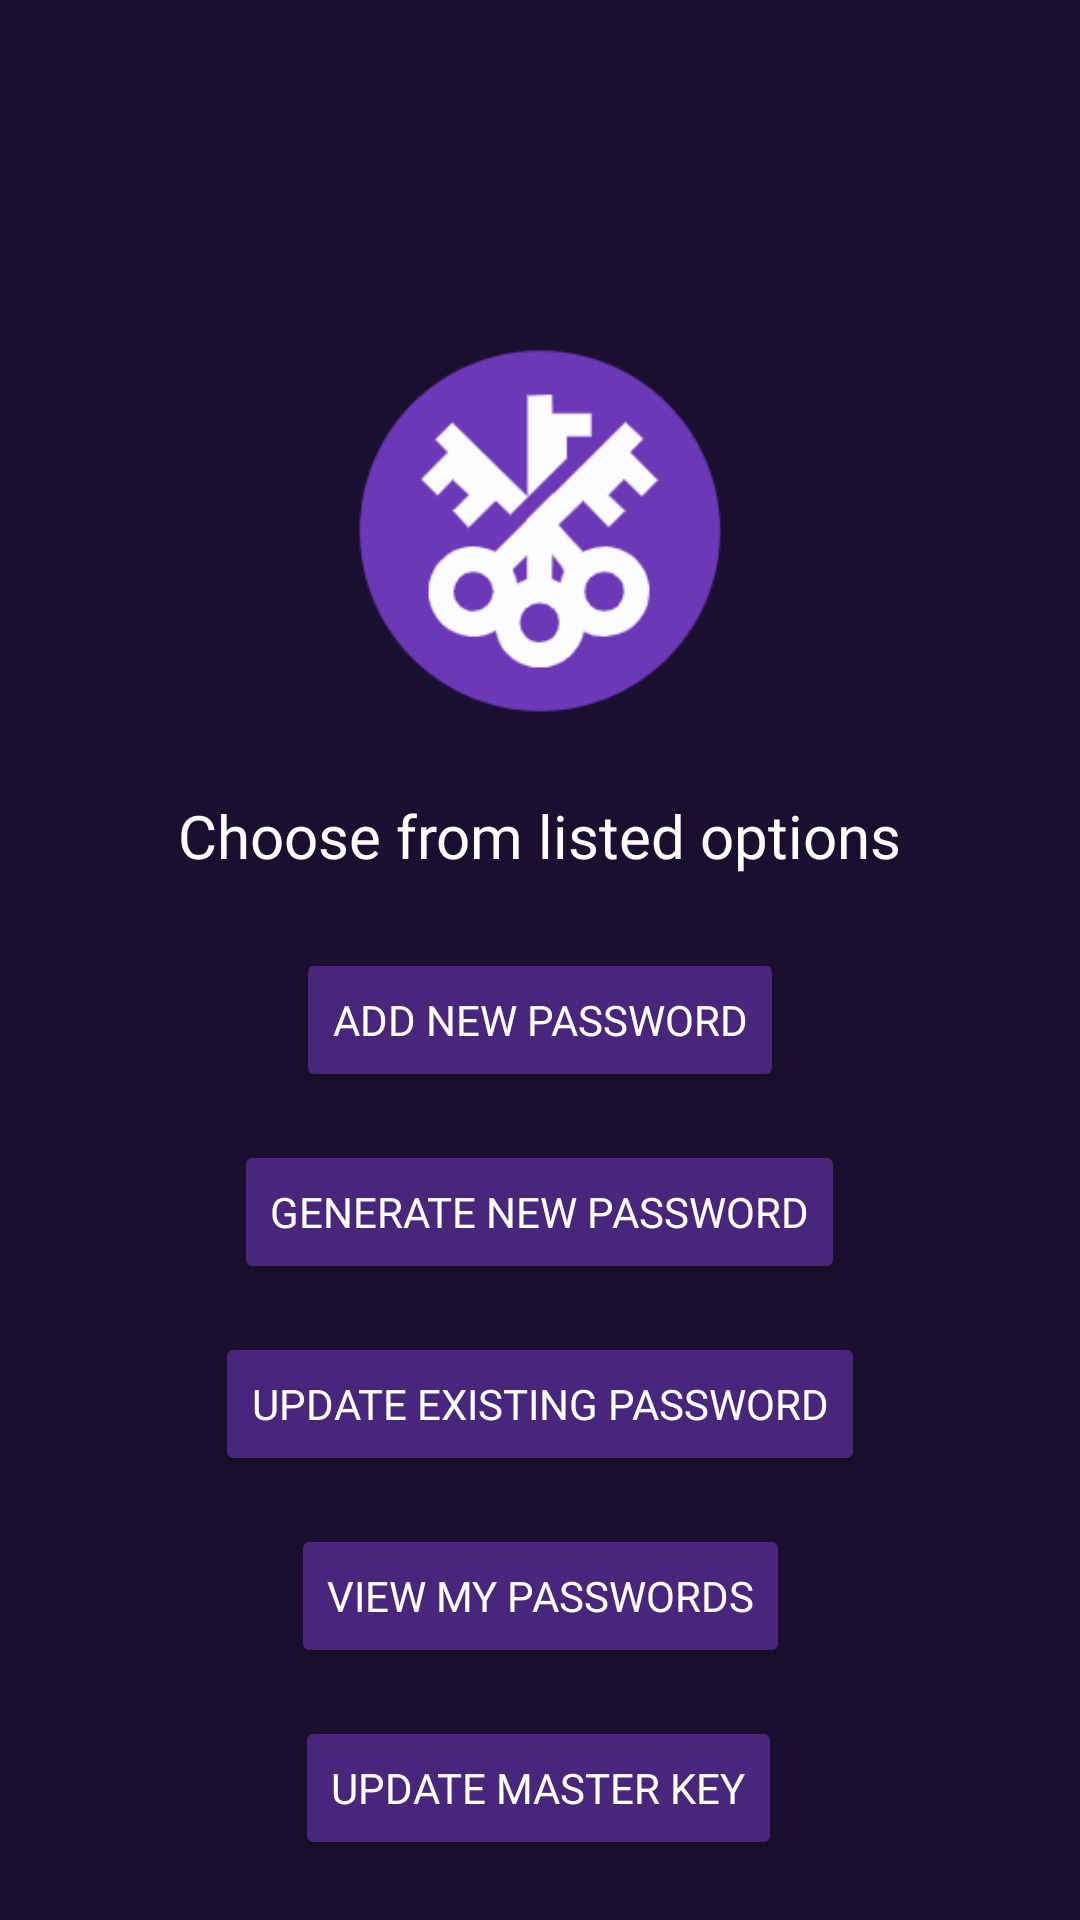

The Android layout XML behind this screen, and the referenced resources:
<!-- AndroidManifest.xml: application theme Theme.Keyper -->
<!-- res/layout/activity_menu.xml -->
<?xml version="1.0" encoding="utf-8"?>
<androidx.constraintlayout.widget.ConstraintLayout xmlns:android="http://schemas.android.com/apk/res/android"
    xmlns:app="http://schemas.android.com/apk/res-auto"
    xmlns:tools="http://schemas.android.com/tools"
    android:layout_width="match_parent"
    android:layout_height="match_parent"
    android:background="@color/background_color"
    tools:context=".MainMenuActivity">

    <ImageView
        android:id="@+id/appLogo"
        android:layout_width="@dimen/logo_width"
        android:layout_height="@dimen/logo_height"
        android:layout_marginTop="104dp"
        app:layout_constraintBottom_toBottomOf="parent"
        app:layout_constraintEnd_toEndOf="parent"
        app:layout_constraintStart_toStartOf="parent"
        app:layout_constraintTop_toTopOf="parent"
        app:layout_constraintVertical_bias="0.022"
        app:srcCompat="@drawable/keyper" />

    <TextView
        android:id="@+id/questionTextView"
        android:layout_width="wrap_content"
        android:layout_height="wrap_content"
        android:layout_marginTop="@dimen/spacing_regular"
        android:fontFamily="@font/baloo"
        android:text="@string/choose_from_listed"
        android:textColor="@color/text_color"
        android:textSize="@dimen/text_regular"
        app:layout_constraintEnd_toEndOf="parent"
        app:layout_constraintHorizontal_bias="0.5"
        app:layout_constraintStart_toStartOf="parent"
        app:layout_constraintTop_toBottomOf="@+id/appLogo" />

    <Button
        android:id="@+id/addServicePasswordButton"
        android:layout_width="wrap_content"
        android:layout_height="wrap_content"
        android:layout_marginTop="@dimen/spacing_regular"
        android:fontFamily="@font/baloo"
        android:text="@string/add_password_button"
        android:textColor="@color/button_text_color"
        android:backgroundTint="@color/button_background_color"
        app:layout_constraintEnd_toEndOf="parent"
        app:layout_constraintHorizontal_bias="0.5"
        app:layout_constraintStart_toStartOf="parent"
        app:layout_constraintTop_toBottomOf="@+id/questionTextView" />

    <Button
        android:id="@+id/goToPassGeneratorScreenButton"
        android:layout_width="wrap_content"
        android:layout_height="wrap_content"
        android:layout_marginTop="@dimen/spacing_small"
        android:fontFamily="@font/baloo"
        android:text="@string/generate_password_button"
        android:textColor="@color/button_text_color"
        android:backgroundTint="@color/button_background_color"
        app:layout_constraintEnd_toEndOf="parent"
        app:layout_constraintHorizontal_bias="0.498"
        app:layout_constraintStart_toStartOf="parent"
        app:layout_constraintTop_toBottomOf="@+id/addServicePasswordButton" />

    <Button
        android:id="@+id/updateServicePasswordButton"
        android:layout_width="wrap_content"
        android:layout_height="wrap_content"
        android:layout_marginTop="@dimen/spacing_small"
        android:fontFamily="@font/baloo"
        android:textColor="@color/button_text_color"
        android:backgroundTint="@color/button_background_color"
        android:text="@string/update_password_button"
        app:layout_constraintEnd_toEndOf="parent"
        app:layout_constraintHorizontal_bias="0.5"
        app:layout_constraintStart_toStartOf="parent"
        app:layout_constraintTop_toBottomOf="@+id/goToPassGeneratorScreenButton" />

    <Button
        android:id="@+id/goToPassCheckScreenButton"
        android:layout_width="wrap_content"
        android:layout_height="wrap_content"
        android:layout_marginTop="@dimen/spacing_small"
        android:textColor="@color/button_text_color"
        android:backgroundTint="@color/button_background_color"
        android:fontFamily="@font/baloo"
        android:text="@string/view_passwords_button"
        app:layout_constraintEnd_toEndOf="parent"
        app:layout_constraintHorizontal_bias="0.5"
        app:layout_constraintStart_toStartOf="parent"
        app:layout_constraintTop_toBottomOf="@+id/updateServicePasswordButton" />

    <Button
        android:id="@+id/updateMasterKeyButton"
        android:layout_width="wrap_content"
        android:layout_height="wrap_content"
        android:layout_marginTop="@dimen/spacing_small"
        android:textColor="@color/button_text_color"
        android:backgroundTint="@color/button_background_color"
        android:fontFamily="@font/baloo"
        android:text="@string/update_master_key_button"
        app:layout_constraintEnd_toEndOf="parent"
        app:layout_constraintHorizontal_bias="0.497"
        app:layout_constraintStart_toStartOf="parent"
        app:layout_constraintTop_toBottomOf="@+id/goToPassCheckScreenButton" />

</androidx.constraintlayout.widget.ConstraintLayout>
<!-- resources referenced by this layout -->
<resources>
  <color name="background_color">#1A0F2E</color>
  <color name="button_background_color">#906C38B8</color>
  <color name="button_text_color">#FFFFFFFF</color>
  <color name="text_color">#FFFFFFFF</color>
  <dimen name="logo_height">128dp</dimen>
  <dimen name="logo_width">128dp</dimen>
  <dimen name="spacing_regular">24dp</dimen>
  <dimen name="spacing_small">16dp</dimen>
  <dimen name="text_regular">20sp</dimen>
  <!-- drawable keyper: png bitmap (drawable, 11934 bytes) -->
  <string name="add_password_button">"add new password"</string>
  <string name="choose_from_listed">"Choose from listed options"</string>
  <string name="generate_password_button">"generate new password"</string>
  <string name="update_master_key_button">"update master key"</string>
  <string name="update_password_button">"update existing password"</string>
  <string name="view_passwords_button">"view my passwords"</string>
  <style name="Theme.Keyper" parent="Theme.MaterialComponents.DayNight.DarkActionBar">
          
          <item name="colorPrimary">@color/primary_color</item>
          <item name="colorPrimaryVariant">@color/primary_variant_color</item>
          <item name="colorOnPrimary">@color/on_primary_color</item>
          
          <item name="android:statusBarColor" tools:targetApi="l">?attr/colorPrimaryVariant</item>
          
          <item name="actionModeBackground">@color/actionmode_color</item>
          <item name="fontFamily">@font/baloo</item>
          <item name="android:windowAnimationStyle">@style/CustomSlidingActivityAnimation</item>
      </style>
  <color name="primary_color">#9d65c9</color>
  <color name="primary_variant_color">#10091C</color>
  <color name="on_primary_color">#FFFFFF</color>
  <color name="actionmode_color">#463A57</color>
  <style name="CustomSlidingActivityAnimation" parent="@android:style/Animation.Activity">
          <item name="android:activityOpenEnterAnimation">@anim/slide_in_right</item>
          <item name="android:activityOpenExitAnimation">@anim/slide_out_left</item>
          <item name="android:activityCloseEnterAnimation">@anim/slide_in_left</item>
          <item name="android:activityCloseExitAnimation">@anim/slide_out_right</item>
      </style>
</resources>
